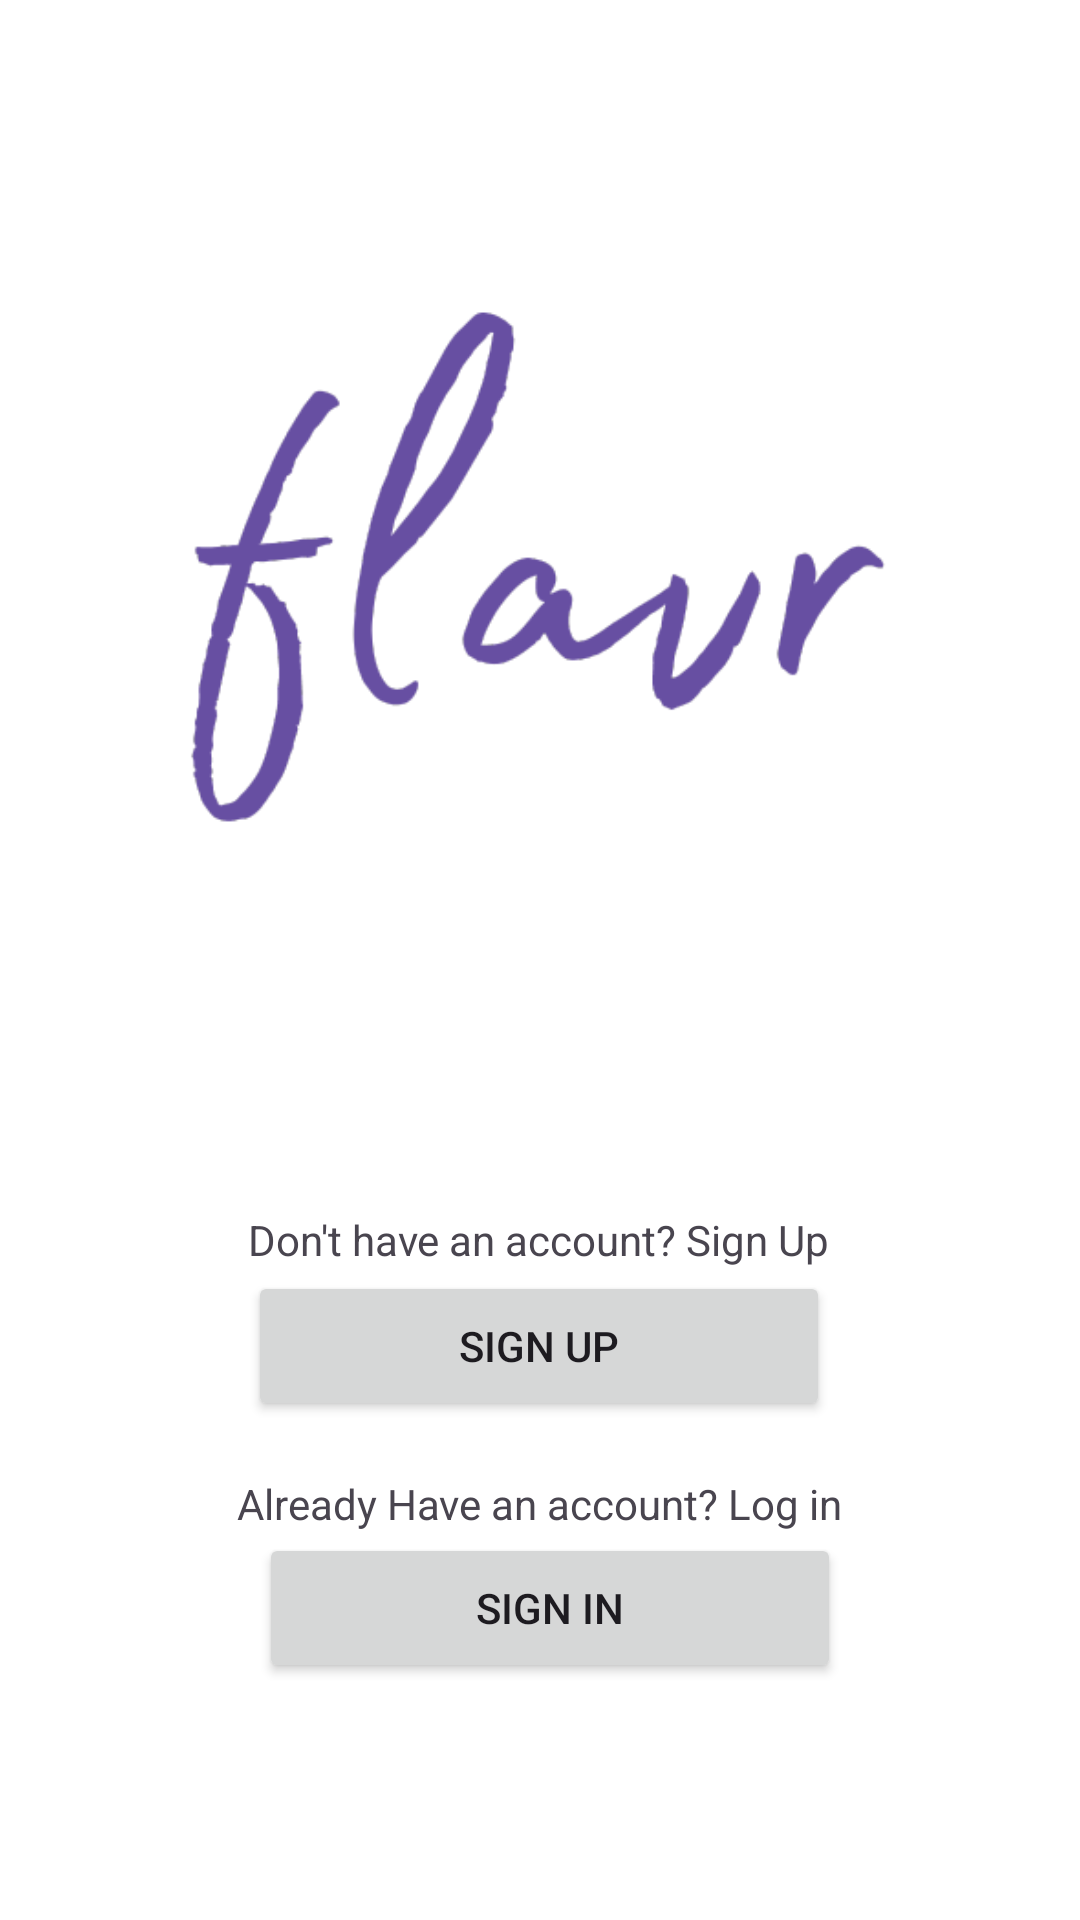

Here is an Android app screen rendered from its layout file. Give the layout XML and the strings, colors and styles it references.
<!-- AndroidManifest.xml: application theme Theme.Lab_51 -->
<!-- res/layout/activity_home_page.xml -->
<?xml version="1.0" encoding="utf-8"?>
<androidx.constraintlayout.widget.ConstraintLayout xmlns:android="http://schemas.android.com/apk/res/android"
    xmlns:app="http://schemas.android.com/apk/res-auto"
    xmlns:tools="http://schemas.android.com/tools"
    android:layout_width="match_parent"
    android:background="@color/white"
    android:layout_height="match_parent">

    <Button
        android:id="@+id/btnSignUp"
        android:layout_width="194dp"
        android:layout_height="50dp"
        android:text="Sign Up"
        app:layout_constraintBottom_toBottomOf="parent"
        app:layout_constraintEnd_toEndOf="parent"
        app:layout_constraintHorizontal_bias="0.497"
        app:layout_constraintStart_toStartOf="parent"
        app:layout_constraintTop_toTopOf="parent"
        app:layout_constraintVertical_bias="0.718" />

    <Button
        android:id="@+id/btnSignIn"
        android:layout_width="194dp"
        android:layout_height="50dp"
        android:layout_below="@id/btnSignUp"
        android:text="Sign In"
        app:layout_constraintBottom_toBottomOf="parent"
        app:layout_constraintEnd_toEndOf="parent"
        app:layout_constraintHorizontal_bias="0.52"
        app:layout_constraintStart_toStartOf="parent"
        app:layout_constraintTop_toTopOf="parent"
        app:layout_constraintVertical_bias="0.866" />

    <ImageView
        android:id="@+id/imageView2"
        android:layout_width="244dp"
        android:layout_height="269dp"
        app:layout_constraintBottom_toBottomOf="parent"
        app:layout_constraintEnd_toEndOf="parent"
        app:layout_constraintHorizontal_bias="0.497"
        app:layout_constraintStart_toStartOf="parent"
        app:layout_constraintTop_toTopOf="parent"
        app:layout_constraintVertical_bias="0.209"
        app:srcCompat="@drawable/flavr" />

    <TextView
        android:id="@+id/textView"
        android:layout_width="wrap_content"
        android:layout_height="wrap_content"
        android:text="Don't have an account? Sign Up"
        app:layout_constraintBottom_toBottomOf="parent"
        app:layout_constraintEnd_toEndOf="parent"
        app:layout_constraintHorizontal_bias="0.497"
        app:layout_constraintStart_toStartOf="parent"
        app:layout_constraintTop_toTopOf="parent"
        app:layout_constraintVertical_bias="0.65" />

    <TextView
        android:id="@+id/textView2"
        android:layout_width="wrap_content"
        android:layout_height="wrap_content"
        android:text="Already Have an account? Log in"
        app:layout_constraintBottom_toBottomOf="parent"
        app:layout_constraintEnd_toEndOf="parent"
        app:layout_constraintStart_toStartOf="parent"
        app:layout_constraintTop_toTopOf="parent"
        app:layout_constraintVertical_bias="0.792" />

</androidx.constraintlayout.widget.ConstraintLayout>
<!-- resources referenced by this layout -->
<resources>
  <color name="white">#FFFFFFFF</color>
  <!-- drawable flavr: png bitmap (drawable, 18929 bytes) -->
  <style name="Theme.Lab_51" parent="Base.Theme.Lab_51" />
  <style name="Base.Theme.Lab_51" parent="Theme.Material3.DayNight.NoActionBar">
          
          
      </style>
</resources>
